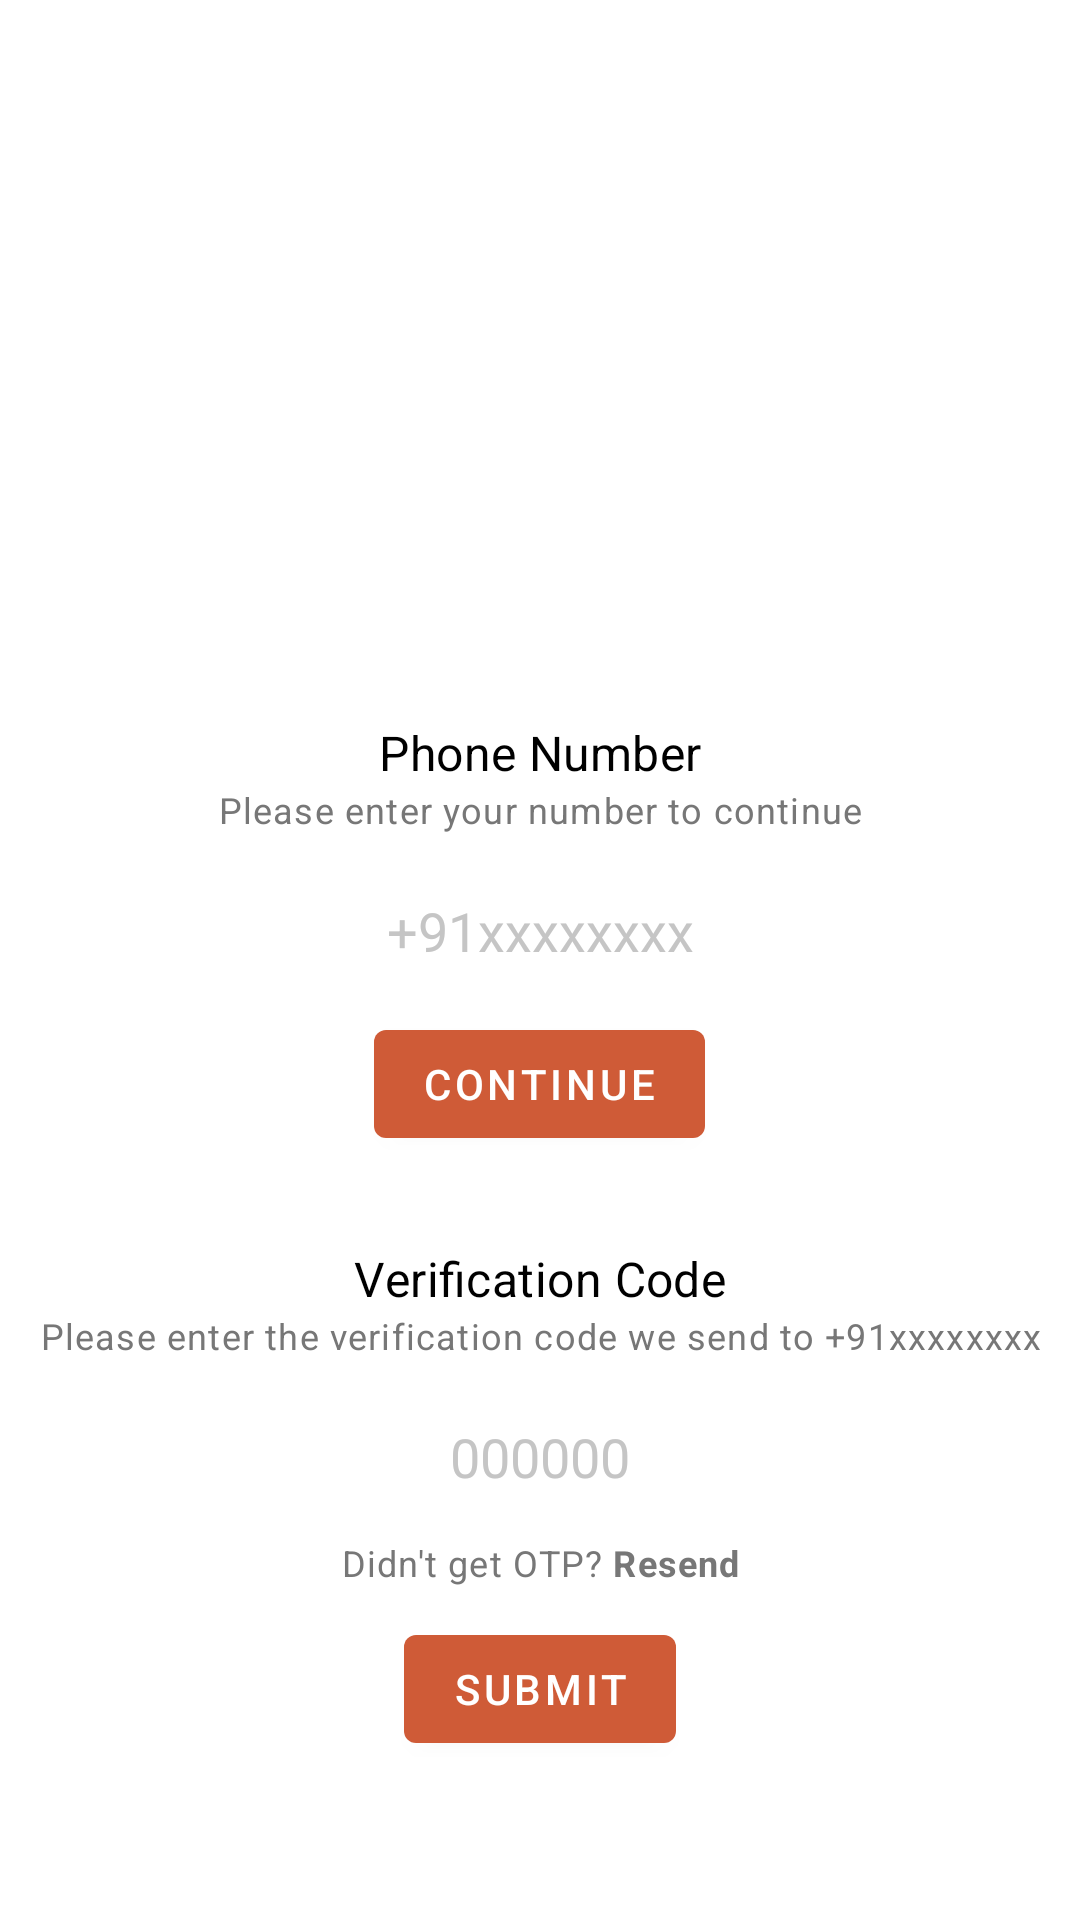

The Android layout XML behind this screen, and the referenced resources:
<!-- AndroidManifest.xml: activity theme Theme.DietChart.NoActionBar -->
<!-- res/layout/activity_main.xml -->
<?xml version="1.0" encoding="utf-8"?>
<LinearLayout xmlns:android="http://schemas.android.com/apk/res/android"
    xmlns:tools="http://schemas.android.com/tools"
    android:layout_width="match_parent"
    android:layout_height="match_parent"
    android:orientation="vertical"
    android:padding="10dp"
    tools:context=".view.OtpActivity">

    <ImageView
        android:id="@+id/iconIv"
        android:layout_width="120dp"
        android:layout_height="120dp"
        android:layout_gravity="center_horizontal"
        android:layout_marginTop="80dp"
        android:src="@drawable/ic_twotone_phone_android_24" />

    <LinearLayout
        android:id="@+id/phoneLl"
        android:layout_width="match_parent"
        android:layout_height="wrap_content"
        android:layout_marginTop="20dp"
        android:orientation="vertical">

        <TextView
            style="@style/TextAppearance.MaterialComponents.Subtitle1"
            android:layout_width="match_parent"
            android:layout_height="wrap_content"
            android:layout_marginTop="10dp"
            android:text="Phone Number"
            android:textAlignment="center"
            android:textColor="#000" />

        <TextView
            style="@style/TextAppearance.MaterialComponents.Caption"
            android:layout_width="match_parent"
            android:layout_height="wrap_content"
            android:text="Please enter your number to continue"
            android:textAlignment="center"
            android:textColor="#777777" />

        <EditText
            android:id="@+id/phoneEt"
            android:layout_width="match_parent"
            android:layout_height="wrap_content"
            android:layout_marginTop="10dp"
            android:background="#fff"
            android:hint="+91xxxxxxxx"
            android:inputType="phone"
            android:padding="10dp"
            android:textAlignment="center"
            android:textColor="#000"
            android:textColorHint="#c5c5c5" />

        <Button
            android:id="@+id/phoneContinueBtn"
            android:layout_width="wrap_content"
            android:layout_height="wrap_content"
            android:layout_gravity="center_horizontal"
            android:layout_marginTop="5dp"
            android:text="Continue" />


    </LinearLayout>

    <LinearLayout
        android:id="@+id/codeLl"
        android:layout_width="match_parent"
        android:layout_height="wrap_content"
        android:layout_marginTop="20dp"
        android:orientation="vertical">

        <TextView
            style="@style/TextAppearance.MaterialComponents.Subtitle1"
            android:layout_width="match_parent"
            android:layout_height="wrap_content"
            android:layout_marginTop="10dp"
            android:text="Verification Code"
            android:textAlignment="center"
            android:textColor="#000" />

        <TextView
            android:id="@+id/codeSentDescriptionTv"
            style="@style/TextAppearance.MaterialComponents.Caption"
            android:layout_width="match_parent"
            android:layout_height="wrap_content"
            android:text="Please enter the verification code we send to +91xxxxxxxx"
            android:textAlignment="center"
            android:textColor="#777777" />

        <EditText
            android:id="@+id/codeEt"
            android:layout_width="match_parent"
            android:layout_height="wrap_content"
            android:layout_marginTop="10dp"
            android:background="#fff"
            android:hint="000000"
            android:inputType="phone"
            android:padding="10dp"
            android:textAlignment="center"
            android:textColor="#000"
            android:textColorHint="#c5c5c5" />

        <TextView
            android:id="@+id/resendCodeTv"
            style="@style/TextAppearance.MaterialComponents.Caption"
            android:layout_width="match_parent"
            android:layout_height="wrap_content"
            android:padding="5dp"
            android:text="@string/didn_t_get_otp_resend"
            android:textAlignment="center"
            android:textColor="#777777" />

        <Button
            android:id="@+id/codeSubmitBtn"
            android:layout_width="wrap_content"
            android:layout_height="wrap_content"
            android:layout_gravity="center_horizontal"
            android:layout_marginTop="5dp"
            android:text="Submit" />


    </LinearLayout>

</LinearLayout>
<!-- resources referenced by this layout -->
<resources>
  <string name="didn_t_get_otp_resend">Didn\'t get OTP? <b>Resend</b></string>
  <style name="Theme.DietChart.NoActionBar">
          <item name="windowActionBar">false</item>
          <item name="windowNoTitle">true</item>
      </style>
</resources>
